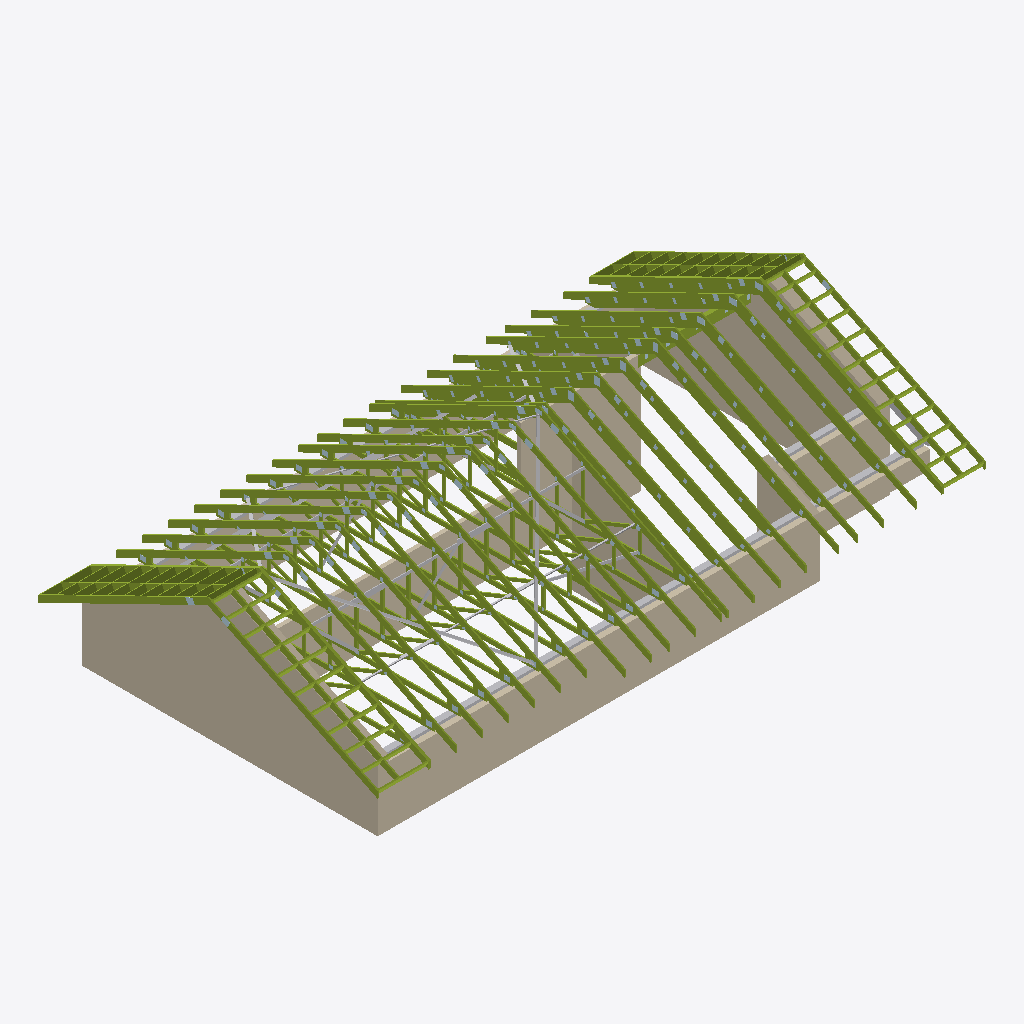
Isometric view of an IFC building model (IFC-SPF (STEP), schema IFC2X3, length unit millimetre), seen from the south-west, elements coloured by IFC class: 282 members (olive), 73 plates (pale blue), 33 other elements (light grey), 11 walls (beige).
Extent 19.1 m × 11.3 m × 4.6 m (x, y, z). Storeys (1): Default Building Storey at 0.00 m. Elements (1045): 658 IfcPlate, 336 IfcMember, 40 IfcBuildingElementProxy, 11 IfcWallStandardCase.

HEADER;
FILE_DESCRIPTION(('ViewDefinition [CoordinationView]'),'2;1');
FILE_NAME('','2026-05-27T13:23:12',(''),(''),'','SketchUp Pro 2015','');
FILE_SCHEMA(('IFC2X3'));
ENDSEC;
DATA;
#1=IFCPROJECT('1AFOoSFlr1SQ4zfmZQ6yAD',#2,'Default Project','Description of Default Project',$,$,$,(#20),#7);
#24=IFCSITE('0JsjQCy414QPoXMoFED3Qm',#2,'Default Site','Description of Default Site',$,#25,$,$,.ELEMENT.,(24,28,0),(54,25,0),10.0,$,$);
#30=IFCBUILDING('1QRwen2QbC29ZUUb6O7Bbj',#2,'Default Building','Description of Default Building',$,#31,$,$,.ELEMENT.,$,$,#36);
#37=IFCBUILDINGSTOREY('1aflF0s$f46Bztn45vaXGV',#2,'Default Building Storey','Description of Default Building Storey',$,#38,$,$,.ELEMENT.,0.0);
#9435=IFCWALLSTANDARDCASE('2$f0HAJGH2n8wpPIoa9vH8',#2,'Стена 2','Description of Object',$,#9436,#9441,$);
#9681=IFCWALLSTANDARDCASE('23vnqE$91ALuFihIGOz3KH',#2,'Стена 3','Description of Object',$,#9682,#9687,$);
#9617=IFCWALLSTANDARDCASE('3eSIhtzbnD0Ai0hh1bo4v4',#2,'Стена 6','Description of Object',$,#9618,#9623,$);
#9858=IFCWALLSTANDARDCASE('3wNYsfYq98Dvx8DGEUDmmT',#2,'Стена 11','Description of Object',$,#9859,#9864,$);
#9799=IFCWALLSTANDARDCASE('1grIUKtAX4w9Xwflw7kv3N',#2,'Стена 7','Description of Object',$,#9800,#9805,$);
#9499=IFCWALLSTANDARDCASE('3vMoVLC1zDAhI_n$kpuCXE',#2,'Стена 10','Description of Object',$,#9500,#9505,$);
#9976=IFCBUILDINGELEMENTPROXY('3UZH1CkA1EeAI7U8zcQaJn',#2,'Object','Description of Object',$,#9977,#9982,$,$);
#9917=IFCWALLSTANDARDCASE('2n3zGo67H8F9g1qMnydPai',#2,'Стена 1','Description of Object',$,#9918,#9923,$);
#9376=IFCWALLSTANDARDCASE('06VSzCUHXBewKR8_hCzP9x',#2,'Стена 5','Description of Object',$,#9377,#9382,$);
#9317=IFCWALLSTANDARDCASE('2$LVphZl5Cf8cpRrVAFR9K',#2,'Стена 4','Description of Object',$,#9318,#9323,$);
#9740=IFCWALLSTANDARDCASE('3_ANVvYi98JvFe$4ujhphw',#2,'Стена 8','Description of Object',$,#9741,#9746,$);
#33709=IFCMEMBER('3wCv2qE$13X9bphXOReFQi',#2,'T9','Description of Object',$,#33710,#33715,$);
#31295=IFCMEMBER('1bHc3oGZr7Rvgh_GxjU2RG',#2,'T9','Description of Object',$,#31296,#31301,$);
#38537=IFCMEMBER('3WDfKFDfz8P8EQMriTAT3G',#2,'T9','Description of Object',$,#38538,#38543,$);
#36123=IFCMEMBER('1AIfJQ6rj8O9dHAOMdNl54',#2,'T9','Description of Object',$,#36124,#36129,$);
#43013=IFCMEMBER('0O5EHc5LD2TvWMFvvPVRqG',#2,'T9','Description of Object',$,#43014,#43019,$);
#54349=IFCMEMBER('04lMsrBoXEOATf0ZJgEZZV',#2,'T13','Description of Object',$,#54350,#54355,$);
#48659=IFCMEMBER('2$TSJ0C8bF_QXmFjfqIb2Q',#2,'T13','Description of Object',$,#48660,#48665,$);
#45814=IFCMEMBER('1lrMe1RT90awTC45jx3goE',#2,'T13','Description of Object',$,#45815,#45820,$);
#58236=IFCMEMBER('2wWbn84F51R9osIJbwPmex',#2,'T18','Description of Object',$,#58237,#58242,$);
#14673=IFCMEMBER('1VeNE5n_HEnx$h4QXRoS8K',#2,'T13','Description of Object',$,#14674,#14679,$);
#60056=IFCMEMBER('1_Ur6CD3b97hkUIRmO9C1Y',#2,'T18','Description of Object',$,#60057,#60062,$);
#18774=IFCMEMBER('1fsDN9INnCDw6BM$ISegPh',#2,'T18','Description of Object',$,#18775,#18780,$);
#56416=IFCMEMBER('1OUGKQdqz6rw7kVNKVJUE6',#2,'T18','Description of Object',$,#56417,#56422,$);
#51504=IFCMEMBER('2JlIv4JRv3cvIDt4rYtfxs',#2,'T13','Description of Object',$,#51505,#51510,$);
#3268=IFCMEMBER('2NqT5w9bvAHf2d8syUL44o',#2,'T1','Description of Object',$,#3269,#3274,$);
#28495=IFCMEMBER('3hvyrxnrzF1RxQ4xq_2G6p',#2,'T7','Description of Object',$,#28496,#28501,$);
#24371=IFCMEMBER('1xOm0xbKzFhxYuPbvX4w9Z',#2,'T7','Description of Object',$,#24372,#24377,$);
#11486=IFCMEMBER('1ecD2IWYnC2xPcoMCuNytZ',#2,'T7','Description of Object',$,#11487,#11492,$);
#22309=IFCMEMBER('0QBz0uj1L3LQ$95EcpKLtC',#2,'T7','Description of Object',$,#22310,#22315,$);
#26433=IFCMEMBER('0ruV4ifNTBeRy4z7h1oPrw',#2,'T7','Description of Object',$,#26434,#26439,$);
#40213=IFCMEMBER('047_SMxX91DeUDXrjQ744B',#2,'T7','Description of Object',$,#40214,#40219,$);
#6843=IFCMEMBER('0FidFzyYD8IgGzoYyqshmk',#2,'T5','Description of Object',$,#6844,#6849,$);
#3386=IFCMEMBER('3a_kK3vXLDPhcbnyk_hrk7',#2,'T1','Description of Object',$,#3387,#3392,$);
#1687=IFCMEMBER('0$23AVdA53p9Tw54o7$2Rl',#2,'T1','Description of Object',$,#1688,#1693,$);
#21631=IFCMEMBER('0dsoKFW6z25vmDHPibpaoc',#2,'T7','Description of Object',$,#21632,#21637,$);
#27817=IFCMEMBER('0vLmkuWSLDYwx9Sad2QeXE',#2,'T7','Description of Object',$,#27818,#27823,$);
#39535=IFCMEMBER('0alBb32iH67AbI7la5fkyN',#2,'T7','Description of Object',$,#39536,#39541,$);
#23693=IFCMEMBER('0AoAupR3T3Qx1kXg4BLc1F',#2,'T7','Description of Object',$,#23694,#23699,$);
#25755=IFCMEMBER('2BGLcql_5FfxlWpIfXphEF',#2,'T7','Description of Object',$,#25756,#25761,$);
#10808=IFCMEMBER('1xIKpkxOr1sx1q73WXjkBs',#2,'T7','Description of Object',$,#10809,#10814,$);
#33077=IFCMEMBER('0gwihy4qj8Ywh4ET_RYQiA',#2,'T10','Description of Object',$,#33078,#33083,$);
#30663=IFCMEMBER('1QUqu$8nLF1QX7$9VBCIaG',#2,'T10','Description of Object',$,#30664,#30669,$);
#35491=IFCMEMBER('1xdap1YnDFmfQWxg7lpNch',#2,'T10','Description of Object',$,#35492,#35497,$);
#37905=IFCMEMBER('1agUG$$QX4NP$f8LSnAwhv',#2,'T10','Description of Object',$,#37906,#37911,$);
#42381=IFCMEMBER('3IFATNd4nBgQJvHcy1YzaW',#2,'T10','Description of Object',$,#42382,#42387,$);
#58177=IFCMEMBER('1J8B$Nctj0heeyYLrvV$1W',#2,'T19','Description of Object',$,#58178,#58183,$);
#59997=IFCMEMBER('3yAu665sjBCOOtLeznffLC',#2,'T19','Description of Object',$,#59998,#60003,$);
#54649=IFCMEMBER('0y1rm6ROv8dBcYauAILAYm',#2,'T14','Description of Object',$,#54650,#54655,$);
#48959=IFCMEMBER('07NZLfuR9F4xxBepWXjfM2',#2,'T14','Description of Object',$,#48960,#48965,$);
#46114=IFCMEMBER('33L_zUMPL3QxiaN2AKhfAs',#2,'T14','Description of Object',$,#46115,#46120,$);
#51804=IFCMEMBER('0D8sq2F2D4whrjABkQy5iV',#2,'T14','Description of Object',$,#51805,#51810,$);
#18715=IFCMEMBER('2_Es$Pxdv5PhBeDcmoGG2B',#2,'T19','Description of Object',$,#18716,#18721,$);
#56357=IFCMEMBER('3YJKgSlvr6d9$L81rGEQk$',#2,'T19','Description of Object',$,#56358,#56363,$);
#18833=IFCMEMBER('3exrjQPRD34eWvfhOGHgAw',#2,'T20','Description of Object',$,#18834,#18839,$);
#56475=IFCMEMBER('0s8ZLYzD98JxMs0M8QaAmr',#2,'T20','Description of Object',$,#56476,#56481,$);
#60115=IFCMEMBER('0nH_ro2MPD1OomIM$GY1bn',#2,'T20','Description of Object',$,#60116,#60121,$);
#58295=IFCMEMBER('3e3PbHF5L9geQ2IzyLl2gQ',#2,'T20','Description of Object',$,#58296,#58301,$);
#45638=IFCMEMBER('0z3Ao1$Bb3KB8wzJodb_tD',#2,'T15','Description of Object',$,#45639,#45644,$);
#51328=IFCMEMBER('1HK6CX7KL9fQN66fHXeLIy',#2,'T15','Description of Object',$,#51329,#51334,$);
#48483=IFCMEMBER('3nIvy8Zgb7wg8$5cC_8Igi',#2,'T15','Description of Object',$,#48484,#48489,$);
#54173=IFCMEMBER('1ZbQJr3NrAAwl7YgMSgm05',#2,'T15','Description of Object',$,#54174,#54179,$);
#58054=IFCMEMBER('3u0yjiA0bFEx_OEuZFNp3A',#2,'T20','Description of Object',$,#58055,#58060,$);
#51563=IFCMEMBER('3$7kOFtS1Bex6GBHPvGYVd',#2,'T15','Description of Object',$,#51564,#51569,$);
#59874=IFCMEMBER('0myM2XaFbCiRz$ZFApAToT',#2,'T20','Description of Object',$,#59875,#59880,$);
#18592=IFCMEMBER('1q5blw03H2lQn0TcNxa93b',#2,'T20','Description of Object',$,#18593,#18598,$);
#54408=IFCMEMBER('0JBvQI6TfAUPzkcIVR4YS2',#2,'T15','Description of Object',$,#54409,#54414,$);
#48718=IFCMEMBER('2rmbKKXab0U8gGxYvSzH32',#2,'T15','Description of Object',$,#48719,#48724,$);
#45873=IFCMEMBER('1k1KvQTfz8COAciU6GgQu7',#2,'T15','Description of Object',$,#45874,#45879,$);
#40845=IFCMEMBER('3XYBJVLyL0GflwSn7$x3te',#2,'B3','Description of Object',$,#40846,#40851,$);
#31231=IFCMEMBER('35C7tke$TEJw0beU5tkKOy',#2,'B4','Description of Object',$,#31232,#31237,$);
#12118=IFCMEMBER('0aNjFYOwPBRRp8jAtzDvA1',#2,'B3','Description of Object',$,#12119,#12124,$);
#33645=IFCMEMBER('0DJR17eMXEuvHngIAiyZ5V',#2,'B4','Description of Object',$,#33646,#33651,$);
#4967=IFCMEMBER('0qx6nmzbv3x8QiowzdVtud',#2,'T3','Description of Object',$,#4968,#4973,$);
#1569=IFCMEMBER('2iiOPNzQv6AAqPJGx9k9Rv',#2,'T1','Description of Object',$,#1570,#1575,$);
#22941=IFCMEMBER('36Pf3Q88j0ZPdopI3$j5hL',#2,'B3','Description of Object',$,#22942,#22947,$);
#38473=IFCMEMBER('3i2Ukjse5C2OziYyAvasRl',#2,'B4','Description of Object',$,#38474,#38479,$);
#27065=IFCMEMBER('0GJFNEdOP8wwbWycjt5UAI',#2,'B3','Description of Object',$,#27066,#27071,$);
#29127=IFCMEMBER('0opcX5f1fEF9yL0n2BKChO',#2,'B3','Description of Object',$,#29128,#29133,$);
#25003=IFCMEMBER('1c$LZYYLj6E9xjCux_hyS$',#2,'B3','Description of Object',$,#25004,#25009,$);
#42949=IFCMEMBER('1aOSJU5njF4ArP$Q1AUrfI',#2,'B4','Description of Object',$,#42950,#42955,$);
#14973=IFCMEMBER('36H5LN6grDuwXmzuKkYNsU',#2,'T14','Description of Object',$,#14974,#14979,$);
#36059=IFCMEMBER('2OKjuBZY932gouMgK9GuLK',#2,'B4','Description of Object',$,#36060,#36065,$);
#22877=IFCMEMBER('2f2yZoBAPArRzXtr$Vf89e',#2,'B3','Description of Object',$,#22878,#22883,$);
#31354=IFCMEMBER('0a_1otIu9CLP3V9cKUANTc',#2,'B4','Description of Object',$,#31355,#31360,$);
#33768=IFCMEMBER('1SocFXbrf3kOt7L2C9lPs4',#2,'B4','Description of Object',$,#33769,#33774,$);
#12054=IFCMEMBER('1fUVroBfXC8xF6rdqrwzxw',#2,'B3','Description of Object',$,#12055,#12060,$);
#7209=IFCBUILDINGELEMENTPROXY('2iIRIZtev6dP6U2rphhd75',#2,'RD','Description of Object',$,#7210,#7215,$,$);
#29063=IFCMEMBER('3V5tfsPff8DxM7IQ6gwbB7',#2,'B3','Description of Object',$,#29064,#29069,$);
#40781=IFCMEMBER('1oXPBA1QP2xw8J2w58C9GM',#2,'B3','Description of Object',$,#40782,#40787,$);
#9558=IFCWALLSTANDARDCASE('3w906_okf6UeyySScc8eqJ',#2,'Стена 9','Description of Object',$,#9559,#9564,$);
#7147=IFCBUILDINGELEMENTPROXY('0IJU_nUp9CXekO65UptoKQ',#2,'RD','Description of Object',$,#7148,#7153,$,$);
#16894=IFCMEMBER('16GtdLCoT1IR1bfHYNhOGE',#2,'G1','Description of Object',$,#16895,#16900,$);
#56234=IFCMEMBER('13eIRAHs98$BaPoRgssMJe',#2,'T20','Description of Object',$,#56235,#56240,$);
#14732=IFCMEMBER('1OGZP736jBFOL7oN_Z3RJJ',#2,'T15','Description of Object',$,#14733,#14738,$);
#38596=IFCMEMBER('0HUYyMqPj4HQljy4JtRIA2',#2,'B4','Description of Object',$,#38597,#38602,$);
#36182=IFCMEMBER('2JKweupB1Elvblk35HQ2xo',#2,'B4','Description of Object',$,#36183,#36188,$);
#6666=IFCMEMBER('16P7ybZCn2Keo6J2QN9t5B',#2,'T5','Description of Object',$,#6667,#6672,$);
#8635=IFCBUILDINGELEMENTPROXY('2DJ9CdF01Bye11jFghpEsK',#2,'RL','Description of Object',$,#8636,#8641,$,$);
#8511=IFCBUILDINGELEMENTPROXY('1r7xLbkgP9$vaZofILtttw',#2,'RL','Description of Object',$,#8512,#8517,$,$);
#20247=IFCMEMBER('1QkaIjPTnB2vtxFR3EF5_f',#2,'T7','Description of Object',$,#20248,#20253,$);
#920=IFCMEMBER('1hCcz1fnn8Zxj4kYB5tZVp',#2,'W1','Description of Object',$,#921,#926,$);
#1333=IFCMEMBER('1UcCky3Vv5ARFxZkSQZOoL',#2,'W1','Description of Object',$,#1334,#1339,$);
#861=IFCMEMBER('2pSRvOGo1BX8$pDNsIWHpE',#2,'W1','Description of Object',$,#862,#867,$);
#1451=IFCMEMBER('34j1mjjoL5VulF288oZRO6',#2,'W1','Description of Object',$,#1452,#1457,$);
#1156=IFCMEMBER('3isJrxND17TvajSq2jVHIH',#2,'W1','Description of Object',$,#1157,#1162,$);
#1038=IFCMEMBER('0To4OvFjb5s8vNVGu1wtHJ',#2,'W1','Description of Object',$,#1039,#1044,$);
#1274=IFCMEMBER('25siAMgODAYhPy3z8iXSxH',#2,'W1','Description of Object',$,#1275,#1280,$);
#1392=IFCMEMBER('1cfrGsEUHDZxNlMbAHebCD',#2,'W1','Description of Object',$,#1393,#1398,$);
#8015=IFCBUILDINGELEMENTPROXY('0FG7N2ImDCXvYkO08kT0$4',#2,'RD','Description of Object',$,#8016,#8021,$,$);
#1215=IFCMEMBER('2jIYL0HS57$8da3OtMzQgz',#2,'W1','Description of Object',$,#1216,#1221,$);
#7829=IFCBUILDINGELEMENTPROXY('3jT8j9IvD23e0IFoCMmOit',#2,'RD','Description of Object',$,#7830,#7835,$,$);
#1097=IFCMEMBER('0XRPeu85r8gQN_l$0jxofG',#2,'W1','Description of Object',$,#1098,#1103,$);
#24939=IFCMEMBER('2K7YwR9MLFDe1RJw$HL4LJ',#2,'B3','Description of Object',$,#24940,#24945,$);
#979=IFCMEMBER('3quI5eZqT0VRcILNrStAFU',#2,'W1','Description of Object',$,#980,#985,$);
#43072=IFCMEMBER('2JSdXc1oPEbRSnIb2nBTuq',#2,'B4','Description of Object',$,#43073,#43078,$);
#14214=IFCMEMBER('0ngMeHkB1DUuLXezfrqSuj',#2,'B5','Description of Object',$,#14215,#14220,$);
#20879=IFCMEMBER('3xiUs_Kcf0qxaC7NZZd459',#2,'B3','Description of Object',$,#20880,#20885,$);
#8883=IFCBUILDINGELEMENTPROXY('28Z_HCVZ5A4vFp9pOxncSm',#2,'RL','Description of Object',$,#8884,#8889,$,$);
#9131=IFCBUILDINGELEMENTPROXY('2Ax3z0Fb1Cn8xms4hnyOoA',#2,'RL','Description of Object',$,#9132,#9137,$,$);
#4330=IFCMEMBER('0eVKQTy$L4twAkV8yiAcgM',#2,'W2','Description of Object',$,#4331,#4336,$);
#3976=IFCMEMBER('3bzBTuH4P0QgG81eOyKlm9',#2,'W2','Description of Object',$,#3977,#3982,$);
#4035=IFCMEMBER('32rkoMoxnFsO5oKvhkAz4S',#2,'W2','Description of Object',$,#4036,#4041,$);
#4212=IFCMEMBER('3xLf3xko90Y801gMs7Hh8a',#2,'W2','Description of Object',$,#4213,#4218,$);
#4507=IFCMEMBER('25bVYO5KbA_eOIkQuhhPPU',#2,'W2','Description of Object',$,#4508,#4513,$);
#4271=IFCMEMBER('1wSMAZ_wPBsRmIWahbzC3s',#2,'W2','Description of Object',$,#4272,#4277,$);
#4389=IFCMEMBER('3xvAtfsY5A899QzlP7XLx8',#2,'W2','Description of Object',$,#4390,#4395,$);
#4448=IFCMEMBER('3z04WOgRr2guaIH9jolCeN',#2,'W2','Description of Object',$,#4449,#4454,$);
#4153=IFCMEMBER('0ntuQrTnf3zQQUjituMQNS',#2,'W2','Description of Object',$,#4154,#4159,$);
#2560=IFCMEMBER('0WI1hK_VT0eRCAMlgkk3si',#2,'W1','Description of Object',$,#2561,#2566,$);
#4094=IFCMEMBER('0n0L2F1LT2NBBbWEKNeIDn',#2,'W2','Description of Object',$,#4095,#4100,$);
#3032=IFCMEMBER('3uGm5Fct5CE9tFBd$YJQnz',#2,'W1','Description of Object',$,#3033,#3038,$);
#2914=IFCMEMBER('0MrvG2ZwD6lwT25k2rZo5j',#2,'W1','Description of Object',$,#2915,#2920,$);
#2737=IFCMEMBER('2yLyBi0tX5Kw7HqFwsJ4V5',#2,'W1','Description of Object',$,#2738,#2743,$);
#2973=IFCMEMBER('0qlEC4gWv9S8TWplGLfXuH',#2,'W1','Description of Object',$,#2974,#2979,$);
#3150=IFCMEMBER('1x$P6tUWv5Seuuv16XrclX',#2,'W1','Description of Object',$,#3151,#3156,$);
#2619=IFCMEMBER('3V57DvDbf5jAUGtfDfjWcO',#2,'W1','Description of Object',$,#2620,#2625,$);
#2678=IFCMEMBER('0vEypIyhz39hZjrcCnAkcu',#2,'W1','Description of Object',$,#2679,#2684,$);
#2796=IFCMEMBER('1cPO$53OD7GO7VZffMlhLE',#2,'W1','Description of Object',$,#2797,#2802,$);
#3091=IFCMEMBER('2EKT0yvwTESesnKrDZSeYb',#2,'W1','Description of Object',$,#3092,#3097,$);
#2855=IFCMEMBER('0Cvx9MxwX6EOF1CA2U0180',#2,'W1','Description of Object',$,#2856,#2861,$);
#4566=IFCMEMBER('0C6XAy9lPFBfOuQgUF0vZL',#2,'W2','Description of Object',$,#4567,#4572,$);
#17130=IFCMEMBER('0EZDQf1ab3vBzr2ZYClZG9',#2,'G2','Description of Object',$,#17131,#17136,$);
#8821=IFCBUILDINGELEMENTPROXY('0nr2CH3q9ABfCbZmFPmsYS',#2,'RL','Description of Object',$,#8822,#8827,$,$);
#8697=IFCBUILDINGELEMENTPROXY('1XDMHcnrbDvvy81WMKppI_',#2,'RL','Description of Object',$,#8698,#8703,$,$);
#60291=IFCBUILDINGELEMENTPROXY('0pl5HPrgP9e9Tfuq5JYrBI',#2,'Object','Description of Object',$,#60292,#60297,$,$);
#45355=IFCMEMBER('3Jdh3e_4LD8xe8M53eghBP',#2,'B5','Description of Object',$,#45356,#45361,$);
#7891=IFCBUILDINGELEMENTPROXY('2E8UZkp9fFGAjTpbZUPrIN',#2,'CB','Description of Object',$,#7892,#7897,$,$);
#8945=IFCBUILDINGELEMENTPROXY('3ruWIOXkz0dfmR8ZmjoJJM',#2,'RL','Description of Object',$,#8946,#8951,$,$);
#7333=IFCBUILDINGELEMENTPROXY('1XAxYRi3D48BwW3EE7o3pj',#2,'CB','Description of Object',$,#7334,#7339,$,$);
#6147=IFCMEMBER('0L84xwkQP2QwnkkffnJo3b',#2,'E1','Description of Object',$,#6148,#6153,$);
#6324=IFCMEMBER('1LIzYTYkv3S9eM2NMekSX2',#2,'W5','Description of Object',$,#6325,#6330,$);
#31064=IFCMEMBER('0AdghhaYv2cPqUYwzT$CXz',#2,'R2','Description of Object',$,#31065,#31070,$);
#6206=IFCMEMBER('2Xe6nZsVrErh_5l8V5Od_d',#2,'W5','Description of Object',$,#6207,#6212,$);
#6029=IFCMEMBER('2V0fyGIjn7SPSQj$NHmrGB',#2,'W5','Description of Object',$,#6030,#6035,$);
#5852=IFCMEMBER('1zSjkXCZTCgQ$hWzk$2XGn',#2,'W5','Description of Object',$,#5853,#5858,$);
#5793=IFCMEMBER('0MxqeXtYLDVxkygKzpHaXL',#2,'W5','Description of Object',$,#5794,#5799,$);
#5970=IFCMEMBER('33fxBBudX7nvlApmEKrK9p',#2,'W5','Description of Object',$,#5971,#5976,$);
#6383=IFCMEMBER('2ECL6yOz96nw$7ipcfHSzC',#2,'E1','Description of Object',$,#6384,#6389,$);
#5734=IFCMEMBER('0yy023oTf3BeHOuKKXZmpR',#2,'W5','Description of Object',$,#5735,#5740,$);
#6265=IFCMEMBER('24v9J_XgfELg2zt7GbrSUH',#2,'W5','Description of Object',$,#6266,#6271,$);
#5911=IFCMEMBER('11Eb9uErXA3AwXEjdGoP8y',#2,'W5','Description of Object',$,#5912,#5917,$);
#6088=IFCMEMBER('0bIMnRCVr5DgLQ8sMLd2Ez',#2,'W5','Description of Object',$,#6089,#6094,$);
#6784=IFCMEMBER('3rcD98zcDERxCWZGPHpij$',#2,'T6','Description of Object',$,#6785,#6790,$);
#22427=IFCMEMBER('3G2AfyYiPFBfV7ay2xbV1O',#2,'R1','Description of Object',$,#22428,#22433,$);
#11604=IFCMEMBER('234Xmtvqn2ReKvFrktsNAH',#2,'R1','Description of Object',$,#11605,#11610,$);
#33478=IFCMEMBER('01uKVvWt16sAkp5nNLC9AR',#2,'R2','Description of Object',$,#33479,#33484,$);
#7457=IFCBUILDINGELEMENTPROXY('3ET5TYVunFsB3ME1OxKA5W',#2,'RL','Description of Object',$,#7458,#7463,$,$);
#54472=IFCMEMBER('0X4hNS2bL2XQ6InrIy55hy',#2,'T16','Description of Object',$,#54473,#54478,$);
#14796=IFCMEMBER('35IqEJN3L3VfYcqCKiiXOC',#2,'T16','Description of Object',$,#14797,#14802,$);
#48782=IFCMEMBER('3Bv4Jf0ZD0OByAotxlwqXm',#2,'T16','Description of Object',$,#48783,#48788,$);
#8077=IFCBUILDINGELEMENTPROXY('0S9EuWicbBgx5kNUv3xTUC',#2,'CB','Description of Object',$,#8078,#8083,$,$);
#45937=IFCMEMBER('1nAcxwtnv5vfA04uXZj9Kp',#2,'T16','Description of Object',$,#45938,#45943,$);
#59815=IFCMEMBER('035vCiJlT4d9nwbnKoREUb',#2,'T21','Description of Object',$,#59816,#59821,$);
#8263=IFCBUILDINGELEMENTPROXY('1xv84V0ELENO_PTcUY2SV5',#2,'RL','Description of Object',$,#8264,#8269,$,$);
#51627=IFCMEMBER('03CnfppWf6teXjrvWZJwVr',#2,'T16','Description of Object',$,#51628,#51633,$);
#56175=IFCMEMBER('07rqIeuNrDOReWcwj84LPy',#2,'T21','Description of Object',$,#56176,#56181,$);
#33195=IFCMEMBER('3fTo8l0MH1Fv$PHHWFjNAe',#2,'R2','Description of Object',$,#33196,#33201,$);
#30781=IFCMEMBER('0iZFDC39XA69c9WWus4KaB',#2,'R2','Description of Object',$,#30782,#30787,$);
#57995=IFCMEMBER('1nztJBZ89BUhErWwioGGNX',#2,'T21','Description of Object',$,#57996,#58001,$);
#28613=IFCMEMBER('2ffcSw9d13Q83dv9UpDzV$',#2,'R1','Description of Object',$,#28614,#28619,$);
#7085=IFCBUILDINGELEMENTPROXY('1gXQ6oY5X0iRzoErYhk4xL',#2,'CB','Description of Object',$,#7086,#7091,$,$);
#29191=IFCMEMBER('1G7IEFoqL7m9AjXYXm9wmz',#2,'W8','Description of Object',$,#29192,#29197,$);
#18533=IFCMEMBER('0vdkEqsLP6nhupmaD8XMIH',#2,'T21','Description of Object',$,#18534,#18539,$);
#38660=IFCMEMBER('0OFFpUFnX6HQCobvBkX7k1',#2,'W9','Description of Object',$,#38661,#38666,$);
#43136=IFCMEMBER('1j6rPmcofBR8TiLrPdPABg',#2,'W9','Description of Object',$,#43137,#43142,$);
ENDSEC;
